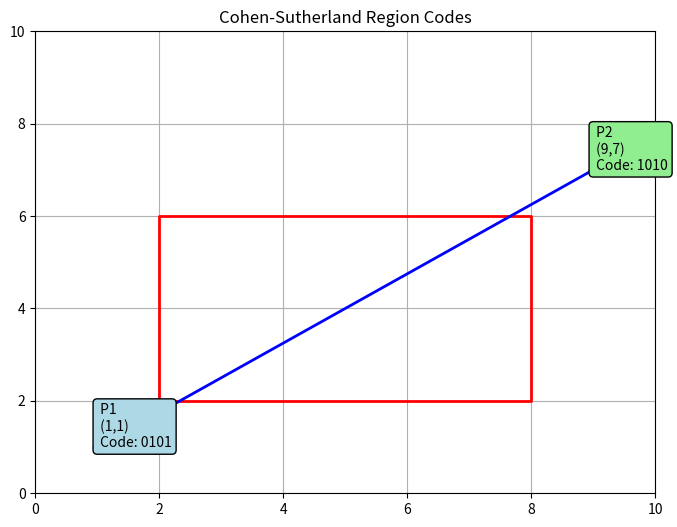

Write the Python code that produced this figure.
import matplotlib.pyplot as plt

def get_region_code(x, y, xmin, ymin, xmax, ymax):
    """Get 4-bit region code for a point"""
    code = 0
    if x < xmin: code |= 1    # Left
    if x > xmax: code |= 2    # Right  
    if y < ymin: code |= 4    # Bottom
    if y > ymax: code |= 8    # Top
    return code

# Simple visualization
xmin, ymin, xmax, ymax = 2, 2, 8, 6
x1, y1, x2, y2 = 1, 1, 9, 7

code1 = get_region_code(x1, y1, xmin, ymin, xmax, ymax)
code2 = get_region_code(x2, y2, xmin, ymin, xmax, ymax)

plt.figure(figsize=(8, 6))
plt.plot([xmin, xmax, xmax, xmin, xmin], [ymin, ymin, ymax, ymax, ymin], 'r-', linewidth=2)
plt.plot([x1, x2], [y1, y2], 'bo-', linewidth=2)

# Annotate points
plt.text(x1, y1, f' P1\n ({x1},{y1})\n Code: {code1:04b}', 
         bbox=dict(boxstyle='round', facecolor='lightblue'))
plt.text(x2, y2, f' P2\n ({x2},{y2})\n Code: {code2:04b}', 
         bbox=dict(boxstyle='round', facecolor='lightgreen'))

plt.xlim(0, 10)
plt.ylim(0, 10)
plt.grid(True)
plt.title('Cohen-Sutherland Region Codes')
plt.show()

print(f"Point 1 ({x1},{y1}): Region Code = {code1:04b}")
print(f"Point 2 ({x2},{y2}): Region Code = {code2:04b}")
print(f"Bitwise AND: {code1 & code2:04b}")
print("Line needs clipping" if code1 & code2 == 0 and (code1 != 0 or code2 != 0) else "Line accepted/rejected")